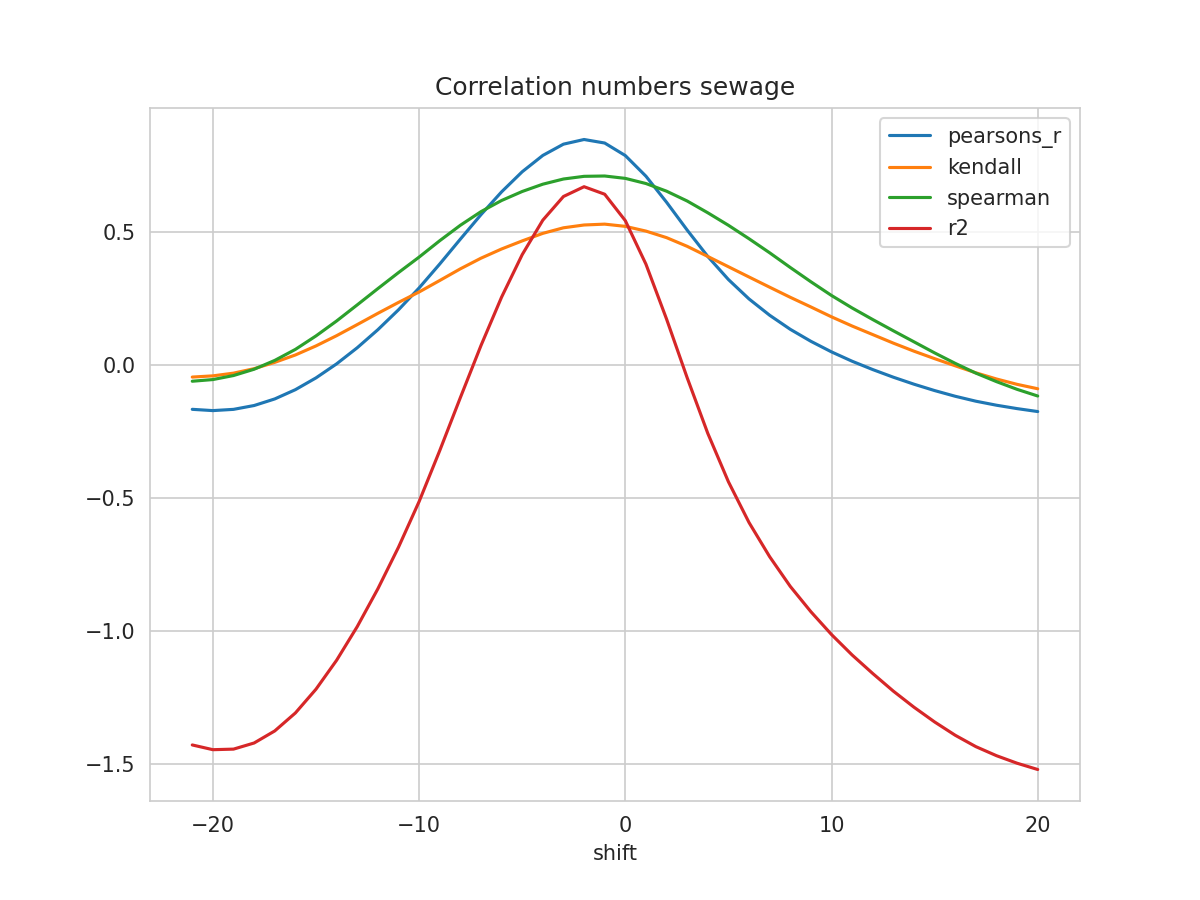

The data file committed next to this chart (first rows):
shift, N, pearsons_r, kendall, spearman, mse, explained_variance_score, r2, rmse
-21, 311, -0.1662, -0.04484, -0.06052, 0.2247, -1.423, -1.429, 0.4741
-20, 312, -0.171, -0.04031, -0.05422, 0.2257, -1.44, -1.446, 0.4751
-19, 313, -0.1663, -0.03007, -0.03908, 0.2248, -1.437, -1.444, 0.4741
-18, 314, -0.1518, -0.01328, -0.01534, 0.2219, -1.413, -1.421, 0.4711
-17, 315, -0.1271, 0.01047, 0.01782, 0.2171, -1.367, -1.376, 0.466
-16, 316, -0.09228, 0.03828, 0.05923, 0.2103, -1.299, -1.308, 0.4586
-15, 317, -0.04791, 0.07236, 0.1099, 0.2016, -1.209, -1.219, 0.449
-14, 318, 0.00487, 0.1109, 0.1662, 0.1912, -1.1, -1.11, 0.4373
-13, 319, 0.06545, 0.1525, 0.2267, 0.1794, -0.9735, -0.9834, 0.4235
-12, 320, 0.1333, 0.1949, 0.2879, 0.1661, -0.8312, -0.8412, 0.4076
-11, 321, 0.2081, 0.2359, 0.3481, 0.1517, -0.6746, -0.6849, 0.3895
-10, 322, 0.2903, 0.2751, 0.4064, 0.136, -0.5025, -0.5131, 0.3687
-9, 322, 0.3803, 0.3184, 0.468, 0.1189, -0.3116, -0.3216, 0.3448
-8, 322, 0.4739, 0.3622, 0.5261, 0.1012, -0.1128, -0.1222, 0.3181
-7, 322, 0.5659, 0.4023, 0.5773, 0.08371, 0.08257, 0.07358, 0.2893
-6, 322, 0.6518, 0.4369, 0.6193, 0.06741, 0.2645, 0.2558, 0.2596
-5, 322, 0.7274, 0.4673, 0.6532, 0.05301, 0.4241, 0.4156, 0.2303
-4, 322, 0.7888, 0.4957, 0.6806, 0.04131, 0.5537, 0.5454, 0.2032
-3, 322, 0.8312, 0.5166, 0.7001, 0.03322, 0.6427, 0.6343, 0.1823
-2, 322, 0.8487, 0.5272, 0.7102, 0.02987, 0.6795, 0.6711, 0.1728
-1, 322, 0.8354, 0.5303, 0.7114, 0.0324, 0.6514, 0.6429, 0.18
0, 322, 0.7883, 0.522, 0.7025, 0.0414, 0.552, 0.5435, 0.2035
1, 322, 0.7107, 0.5042, 0.6831, 0.05618, 0.3885, 0.3798, 0.237
2, 322, 0.6127, 0.4796, 0.6543, 0.07483, 0.1821, 0.1734, 0.2736
3, 322, 0.508, 0.4469, 0.6173, 0.09477, -0.03861, -0.04743, 0.3078
4, 322, 0.4087, 0.4088, 0.573, 0.1137, -0.2478, -0.2566, 0.3372
5, 322, 0.322, 0.3701, 0.526, 0.1302, -0.4298, -0.4386, 0.3609
6, 322, 0.2489, 0.3315, 0.4754, 0.1442, -0.5834, -0.592, 0.3797
7, 322, 0.1876, 0.2931, 0.4226, 0.1559, -0.7119, -0.7205, 0.3948
8, 322, 0.1348, 0.2551, 0.3673, 0.1659, -0.8236, -0.8322, 0.4073
9, 322, 0.08964, 0.2188, 0.3135, 0.1745, -0.9188, -0.9275, 0.4178
10, 322, 0.0498, 0.1817, 0.262, 0.182, -1.004, -1.013, 0.4266
11, 322, 0.01466, 0.1471, 0.215, 0.1885, -1.081, -1.09, 0.4341
12, 322, -0.01666, 0.1149, 0.1715, 0.1942, -1.15, -1.16, 0.4407
13, 322, -0.04543, 0.08275, 0.1292, 0.1993, -1.216, -1.226, 0.4464
14, 322, -0.07167, 0.05247, 0.08768, 0.204, -1.276, -1.287, 0.4516
15, 322, -0.09563, 0.02445, 0.04605, 0.2082, -1.331, -1.342, 0.4563
16, 322, -0.1171, -0.002475, 0.006681, 0.212, -1.38, -1.392, 0.4604
17, 322, -0.1356, -0.02882, -0.03006, 0.2153, -1.423, -1.435, 0.464
18, 322, -0.1507, -0.05208, -0.06202, 0.2181, -1.457, -1.469, 0.467
19, 322, -0.1635, -0.07223, -0.09102, 0.2204, -1.485, -1.497, 0.4695
20, 322, -0.1746, -0.08883, -0.1161, 0.2225, -1.508, -1.521, 0.4717
